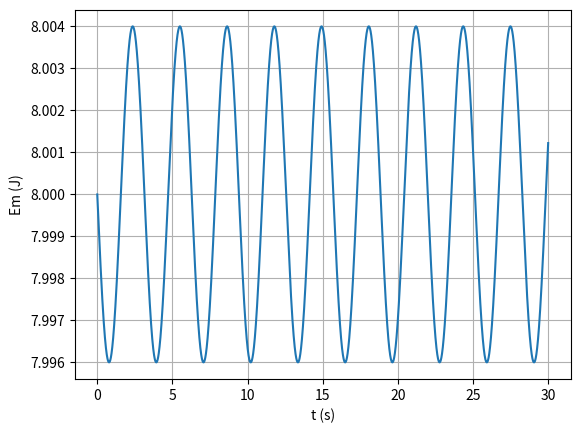

This chart was generated by the following Python code:
import numpy as np
import matplotlib.pyplot as plt

v0 = 0
x0 = 4
k = 1
m = 1
ti = 0
tf = 30
dt = 0.001
n = int((tf-ti)/dt)

t = np.linspace(ti,tf,n+1)

def oscHarmSimp_1D(x0,v0,k,m,n,dt):
    x=np.empty(n+1)
    v=np.empty(n+1)
    a=np.empty(n+1)
    Em = np.empty(n+1)
    x[0]=x0
    v[0]=v0
    for i in range(n):
        a[i]=-k/m*x[i]
        v[i+1]=v[i]+a[i]*dt
        x[i+1]=x[i]+v[i+1]*dt
        Em[i] = 0.5*m*(v[i]**2)+0.5*k*(x[i]**2)
    Em[n] = 0.5*m*(v[n]**2)+0.5*k*(x[n]**2)
    return x,v,a,Em

values = oscHarmSimp_1D(x0,v0,k,m,n,dt)
Em = values[3]

plt.xlabel("t (s)")
plt.ylabel("Em (J)")
plt.plot(t,Em)
plt.grid()
plt.show()